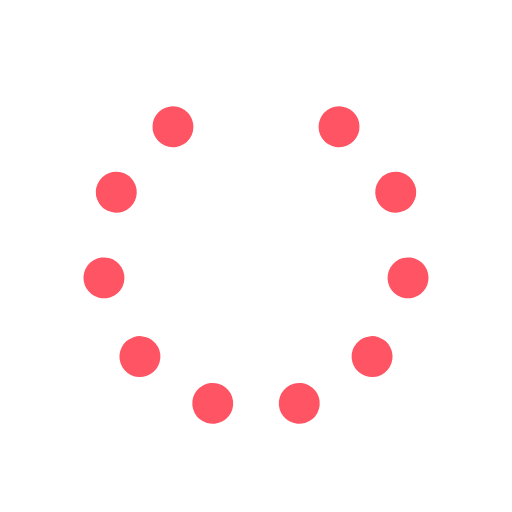
t = 0.00 s
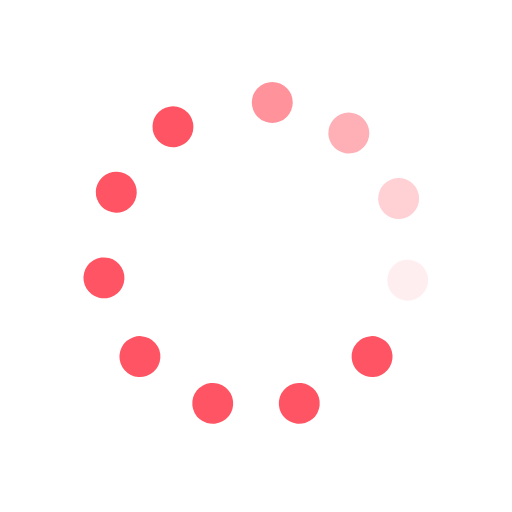
t = 0.32 s
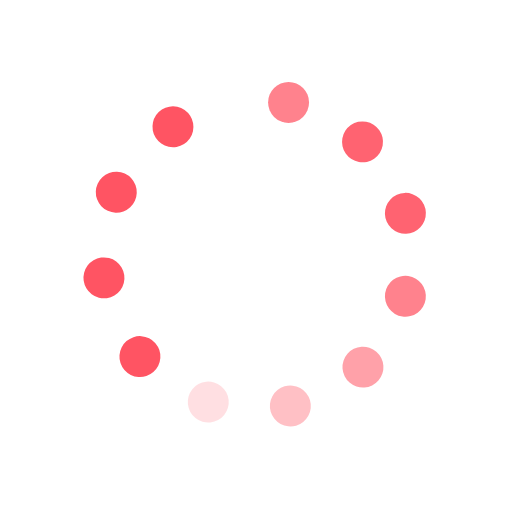
t = 0.64 s
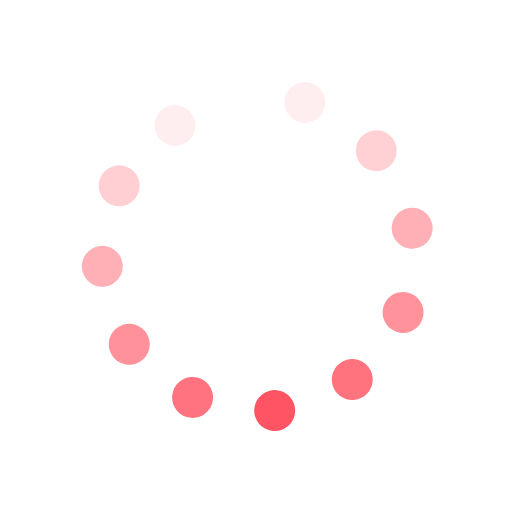
t = 0.96 s
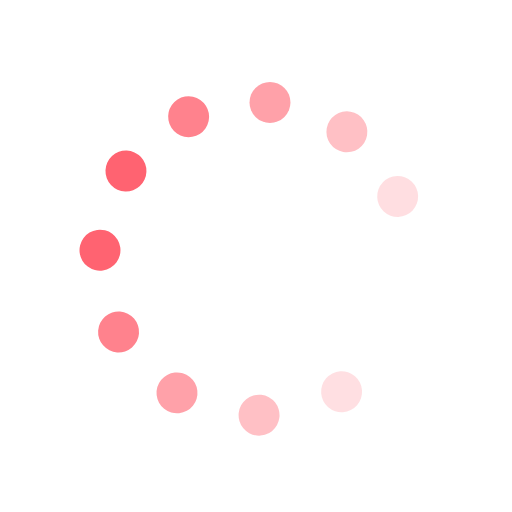
t = 1.27 s
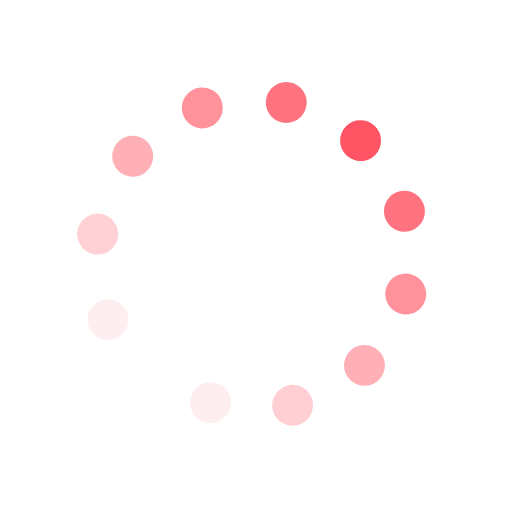
t = 1.59 s

The animated SVG that drew these frames (rendered in a browser with its animation timeline set to each time). Animation: 22 SMIL elements (animate=11,animateTransform=11); one cycle of 1.91 s, repeats indefinitely.

<svg id="spinnerLoaderRef" xmlns="http://www.w3.org/2000/svg" xmlns:xlink="http://www.w3.org/1999/xlink" viewBox="0 0 100 100" width="100" height="100" overflow="visible" fill="#ff5463" stroke="none" class="single-loader" style=""><defs> <circle id="spinner" r="4" cx="50" cy="50" transform="translate(0 -30)"/>    </defs> <use xmlns:xlink="http://www.w3.org/1999/xlink" xlink:href="#spinner" transform="rotate(0 50 50)"><animate attributeName="opacity" values="0;1;0" dur="1s" begin="0s" repeatCount="indefinite"/> <animateTransform attributeName="transform" type="translate" additive="sum" dur="1s" begin="0s" repeatCount="indefinite" from="0 0" to="10"/>   </use><use xmlns:xlink="http://www.w3.org/1999/xlink" xlink:href="#spinner" transform="rotate(32.72727272727273 50 50)"><animate attributeName="opacity" values="0;1;0" dur="1s" begin="0.09090909090909091s" repeatCount="indefinite"/> <animateTransform attributeName="transform" type="translate" additive="sum" dur="1s" begin="0.09090909090909091s" repeatCount="indefinite" from="0 0" to="10"/>   </use><use xmlns:xlink="http://www.w3.org/1999/xlink" xlink:href="#spinner" transform="rotate(65.45454545454545 50 50)"><animate attributeName="opacity" values="0;1;0" dur="1s" begin="0.18181818181818182s" repeatCount="indefinite"/> <animateTransform attributeName="transform" type="translate" additive="sum" dur="1s" begin="0.18181818181818182s" repeatCount="indefinite" from="0 0" to="10"/>   </use><use xmlns:xlink="http://www.w3.org/1999/xlink" xlink:href="#spinner" transform="rotate(98.18181818181819 50 50)"><animate attributeName="opacity" values="0;1;0" dur="1s" begin="0.2727272727272727s" repeatCount="indefinite"/> <animateTransform attributeName="transform" type="translate" additive="sum" dur="1s" begin="0.2727272727272727s" repeatCount="indefinite" from="0 0" to="10"/>   </use><use xmlns:xlink="http://www.w3.org/1999/xlink" xlink:href="#spinner" transform="rotate(130.9090909090909 50 50)"><animate attributeName="opacity" values="0;1;0" dur="1s" begin="0.36363636363636365s" repeatCount="indefinite"/> <animateTransform attributeName="transform" type="translate" additive="sum" dur="1s" begin="0.36363636363636365s" repeatCount="indefinite" from="0 0" to="10"/>   </use><use xmlns:xlink="http://www.w3.org/1999/xlink" xlink:href="#spinner" transform="rotate(163.63636363636363 50 50)"><animate attributeName="opacity" values="0;1;0" dur="1s" begin="0.45454545454545453s" repeatCount="indefinite"/> <animateTransform attributeName="transform" type="translate" additive="sum" dur="1s" begin="0.45454545454545453s" repeatCount="indefinite" from="0 0" to="10"/>   </use><use xmlns:xlink="http://www.w3.org/1999/xlink" xlink:href="#spinner" transform="rotate(196.36363636363637 50 50)"><animate attributeName="opacity" values="0;1;0" dur="1s" begin="0.5454545454545454s" repeatCount="indefinite"/> <animateTransform attributeName="transform" type="translate" additive="sum" dur="1s" begin="0.5454545454545454s" repeatCount="indefinite" from="0 0" to="10"/>   </use><use xmlns:xlink="http://www.w3.org/1999/xlink" xlink:href="#spinner" transform="rotate(229.0909090909091 50 50)"><animate attributeName="opacity" values="0;1;0" dur="1s" begin="0.6363636363636364s" repeatCount="indefinite"/> <animateTransform attributeName="transform" type="translate" additive="sum" dur="1s" begin="0.6363636363636364s" repeatCount="indefinite" from="0 0" to="10"/>   </use><use xmlns:xlink="http://www.w3.org/1999/xlink" xlink:href="#spinner" transform="rotate(261.8181818181818 50 50)"><animate attributeName="opacity" values="0;1;0" dur="1s" begin="0.7272727272727273s" repeatCount="indefinite"/> <animateTransform attributeName="transform" type="translate" additive="sum" dur="1s" begin="0.7272727272727273s" repeatCount="indefinite" from="0 0" to="10"/>   </use><use xmlns:xlink="http://www.w3.org/1999/xlink" xlink:href="#spinner" transform="rotate(294.54545454545456 50 50)"><animate attributeName="opacity" values="0;1;0" dur="1s" begin="0.8181818181818182s" repeatCount="indefinite"/> <animateTransform attributeName="transform" type="translate" additive="sum" dur="1s" begin="0.8181818181818182s" repeatCount="indefinite" from="0 0" to="10"/>   </use><use xmlns:xlink="http://www.w3.org/1999/xlink" xlink:href="#spinner" transform="rotate(327.27272727272725 50 50)"><animate attributeName="opacity" values="0;1;0" dur="1s" begin="0.9090909090909091s" repeatCount="indefinite"/> <animateTransform attributeName="transform" type="translate" additive="sum" dur="1s" begin="0.9090909090909091s" repeatCount="indefinite" from="0 0" to="10"/>   </use> </svg>
